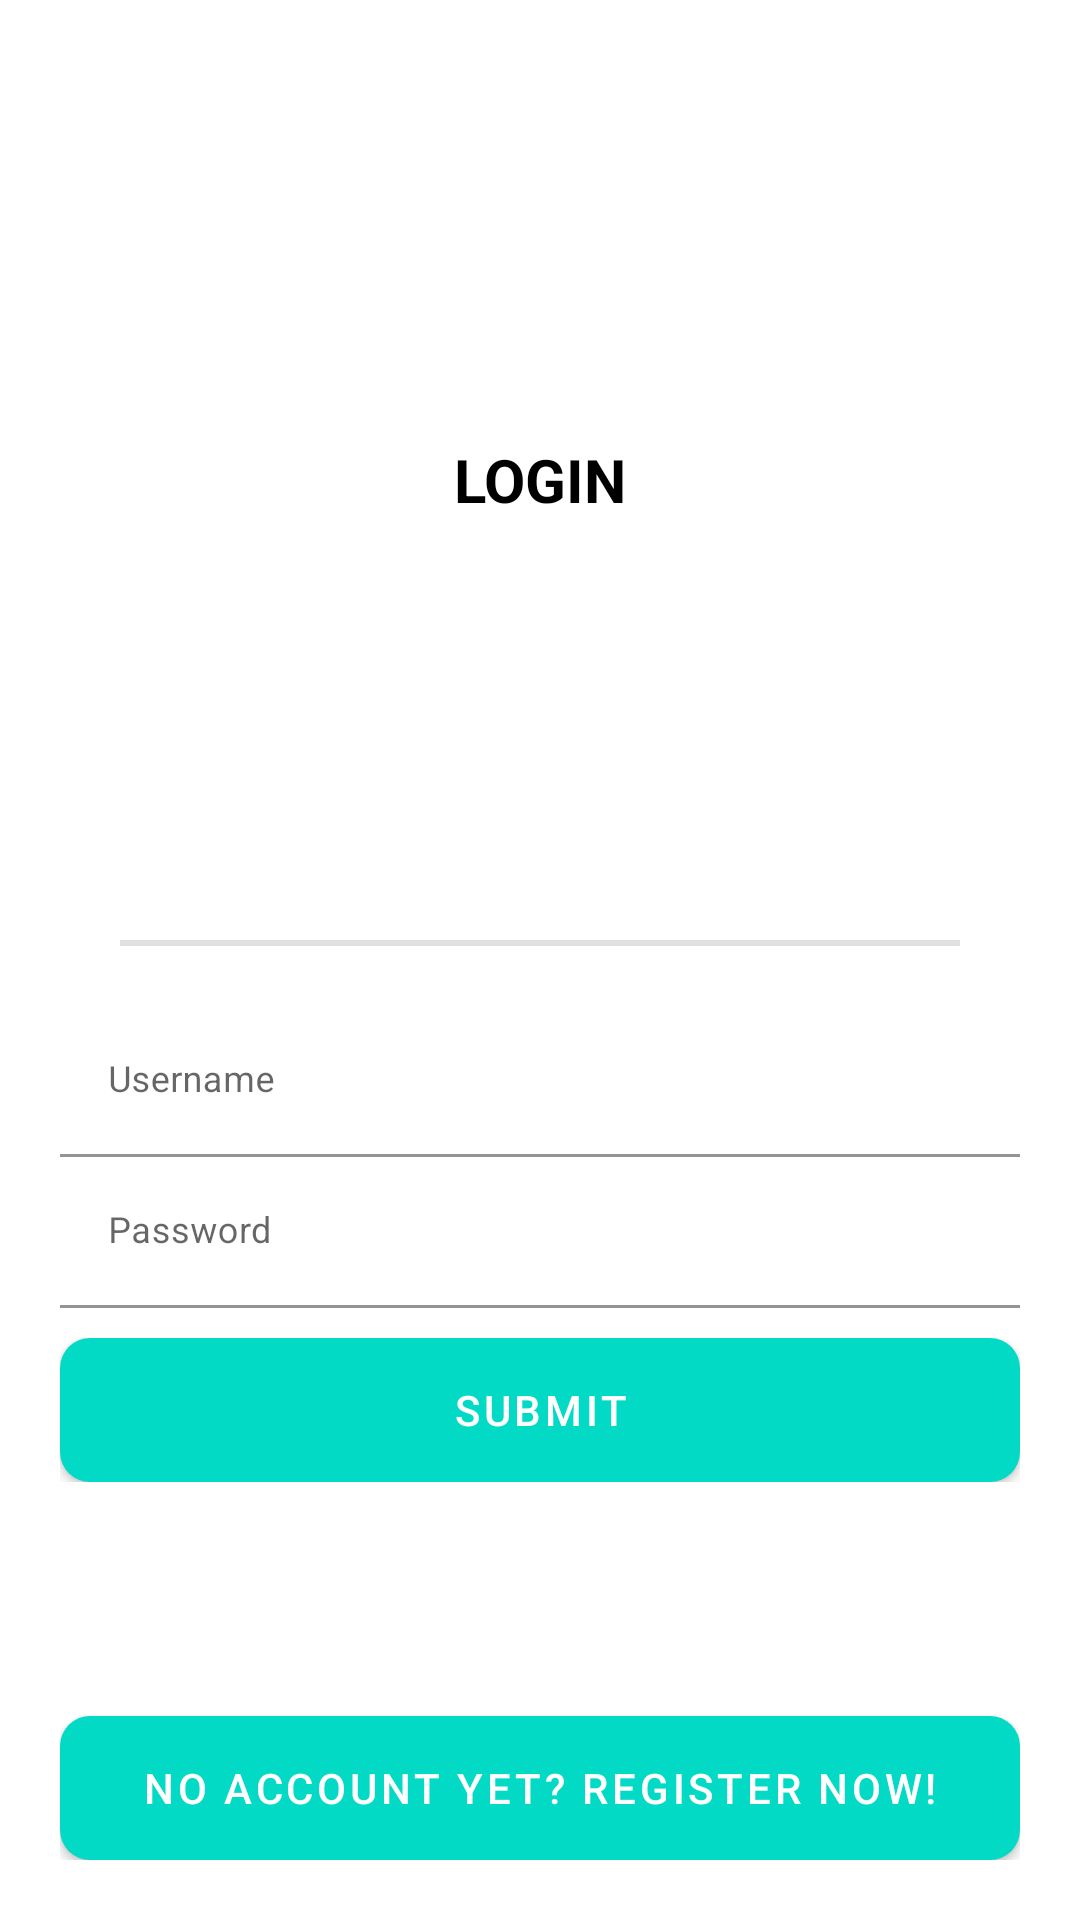

The Android layout XML behind this screen, and the referenced resources:
<!-- AndroidManifest.xml: activity theme Theme.Activity12DatabaseCRUD.NoActionBar -->
<!-- res/layout/activity_login.xml -->
<?xml version="1.0" encoding="utf-8"?>
<androidx.constraintlayout.widget.ConstraintLayout xmlns:android="http://schemas.android.com/apk/res/android"
    xmlns:app="http://schemas.android.com/apk/res-auto"
    xmlns:tools="http://schemas.android.com/tools"
    android:layout_width="match_parent"
    android:layout_height="match_parent"
    android:padding="20dp"
    tools:context=".LoginActivity">

    <androidx.appcompat.widget.LinearLayoutCompat
        android:id="@+id/linear1"
        android:layout_width="match_parent"
        android:layout_height="wrap_content"
        app:layout_constraintTop_toTopOf="parent"
        app:layout_constraintRight_toRightOf="parent"
        app:layout_constraintBottom_toBottomOf="parent"
        app:layout_constraintLeft_toLeftOf="parent"
        android:orientation="vertical">

        <androidx.appcompat.widget.AppCompatTextView
            android:layout_width="match_parent"
            android:layout_height="wrap_content"
            android:gravity="center"
            android:text="LOGIN"
            android:textColor="@color/black"
            android:textSize="20sp"
            android:textStyle="bold"
            android:textAllCaps="true"/>

        <ImageView
            android:layout_marginTop="20dp"
            android:layout_width="match_parent"
            android:layout_height="100dp"
            android:src="@drawable/online_form_logo"
            android:contentDescription="@string/app_logo_description" />

        <View
            android:id="@+id/divider"
            android:layout_margin="20dp"
            android:layout_width="match_parent"
            android:layout_height="2dp"
            android:background="?android:attr/listDivider" />

        <com.google.android.material.textfield.TextInputLayout
            android:layout_width="match_parent"
            android:layout_height="wrap_content"
            app:endIconMode="clear_text">

            <com.google.android.material.textfield.TextInputEditText
                android:layout_width="match_parent"
                android:layout_height="match_parent"
                android:background="@android:color/transparent"
                android:id="@+id/username"
                android:hint="@string/hint_username"
                android:textSize="12sp"
                android:inputType="text"/>

        </com.google.android.material.textfield.TextInputLayout>

        <com.google.android.material.textfield.TextInputLayout
            android:layout_width="match_parent"
            android:layout_height="wrap_content"
            app:endIconMode="clear_text">

            <com.google.android.material.textfield.TextInputEditText
                android:layout_width="match_parent"
                android:layout_height="match_parent"
                android:background="@android:color/transparent"
                android:id="@+id/password"
                android:hint="@string/hint_password"
                android:textSize="12sp"
                android:inputType="textPassword"/>

        </com.google.android.material.textfield.TextInputLayout>

        <androidx.appcompat.widget.LinearLayoutCompat
            android:id="@+id/linear2"
            android:layout_width="match_parent"
            android:layout_height="wrap_content"
            app:layout_constraintTop_toBottomOf= "@id/linear1"
            app:layout_constraintRight_toRightOf="parent"
            app:layout_constraintLeft_toLeftOf="parent"
            android:layout_marginTop="10dp"
            android:gravity="center"
            android:orientation="horizontal">

            <com.google.android.material.button.MaterialButton
                android:id="@+id/btnForgotPass"
                android:layout_width="0dp"
                android:layout_height="wrap_content"
                android:layout_weight="0"
                android:layout_margin="10dp"
                android:padding="0dp"
                android:text="Forgot Password?"
                android:textAlignment="textStart"
                android:background="@android:color/transparent"
                android:textColor="@android:color/black"
                android:visibility="gone"/>

            <com.google.android.material.button.MaterialButton
                android:id="@+id/btnSubmit"
                android:layout_width="0dp"
                android:layout_height="wrap_content"
                android:layout_weight="1"
                android:layout_gravity="end"
                android:text="SUBMIT"
                android:background="@drawable/danger_button"/>

        </androidx.appcompat.widget.LinearLayoutCompat>

    </androidx.appcompat.widget.LinearLayoutCompat>



    <com.google.android.material.button.MaterialButton
        android:id="@+id/btnRegister"
        android:layout_width="match_parent"
        android:layout_height="wrap_content"
        app:layout_constraintBottom_toBottomOf="parent"
        android:text="No Account yet? Register Now!"
        android:background="@drawable/danger_button"/>

</androidx.constraintlayout.widget.ConstraintLayout>
<!-- resources referenced by this layout -->
<resources>
  <color name="black">#FF000000</color>
  <!-- drawable danger_button (drawable) -->
  <?xml version="1.0" encoding="utf-8"?>
  <selector xmlns:android="http://schemas.android.com/apk/res/android">
      <item android:state_pressed="false">
          <shape android:shape="rectangle">
              <solid android:color="@android:color/holo_red_dark"/>
  
              <corners android:radius="10dp"/>
          </shape>
      </item>
      <item android:state_pressed="true">
          <shape android:shape="rectangle">
              <solid android:color="@android:color/holo_red_light"/>
              
              <corners android:radius="10dp"/>
          </shape>
      </item>
  
  </selector>
  <string name="app_logo_description">Login Application logo</string>
  <string name="hint_password">Password</string>
  <string name="hint_username">Username</string>
  <style name="Theme.Activity12DatabaseCRUD.NoActionBar">
          <item name="windowActionBar">false</item>
          <item name="windowNoTitle">true</item>
      </style>
</resources>
